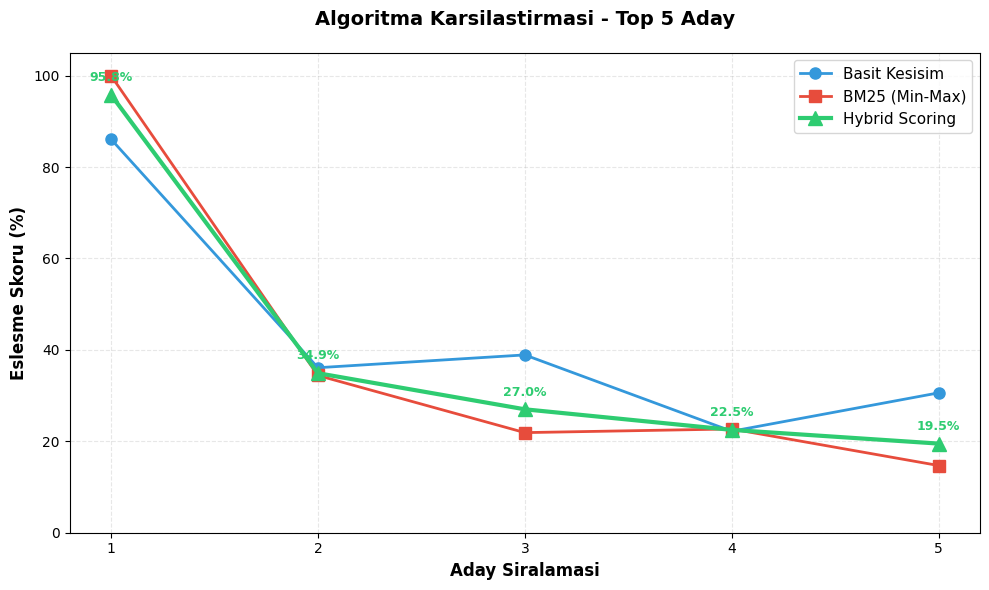
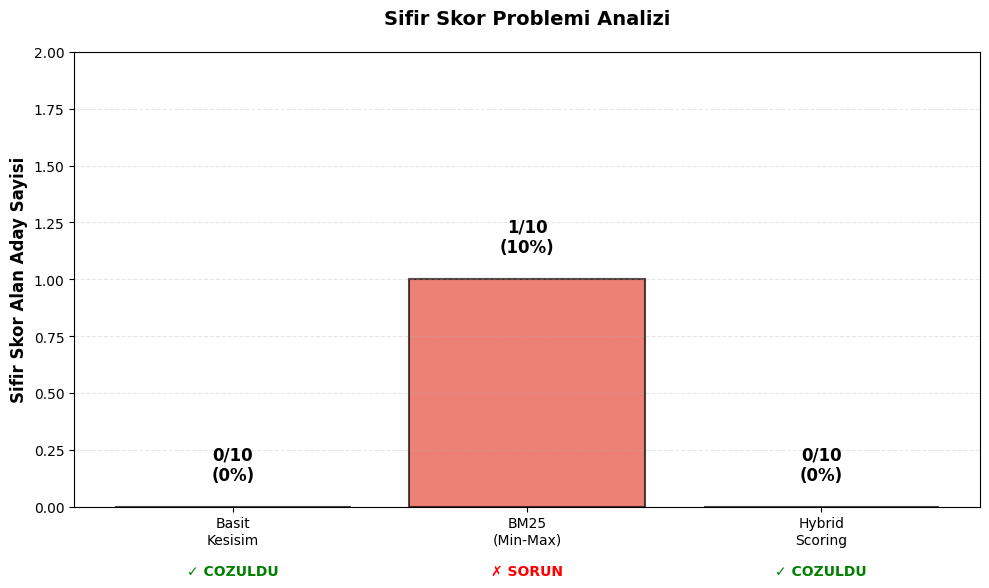
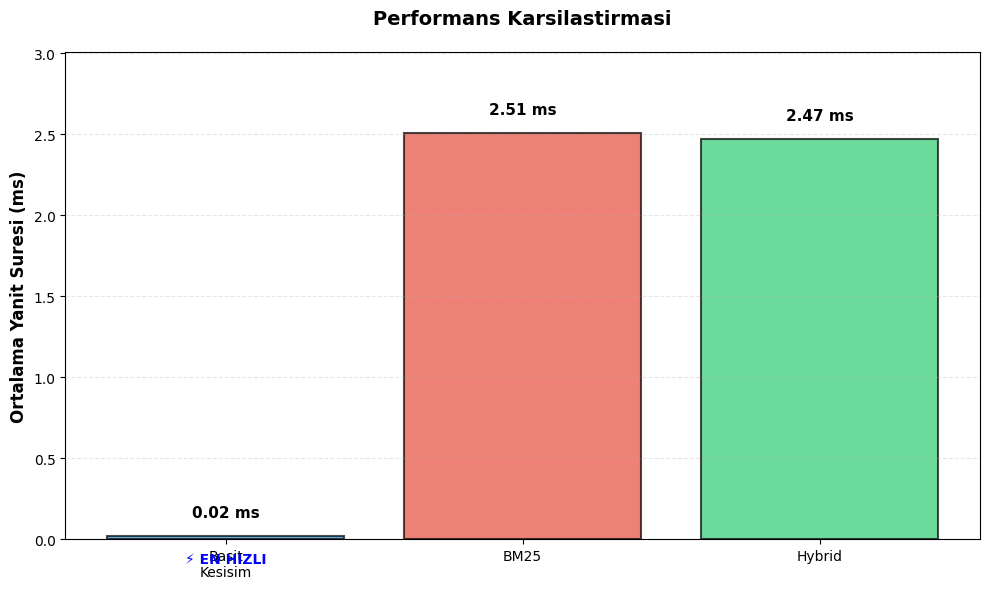
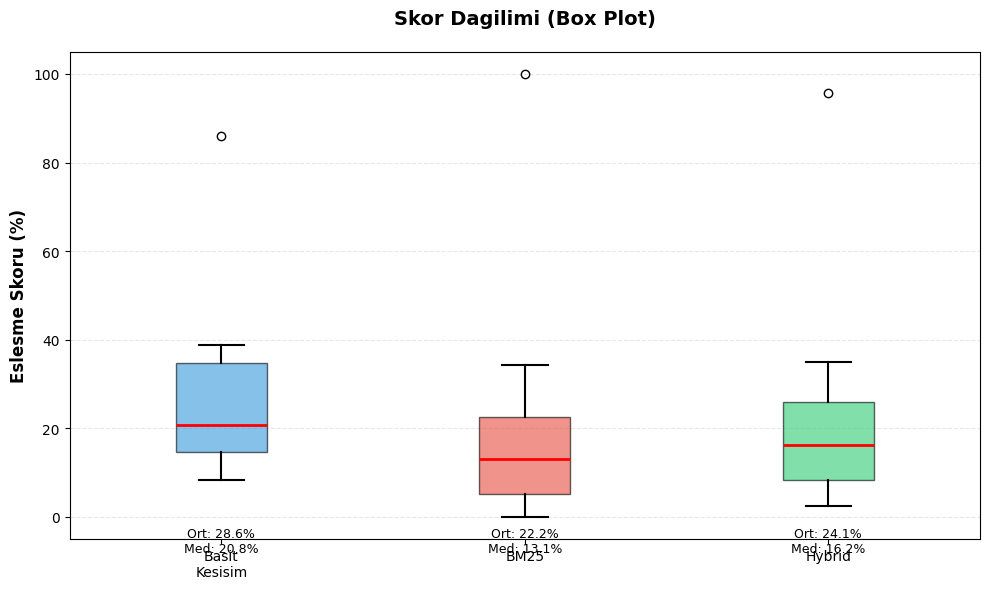
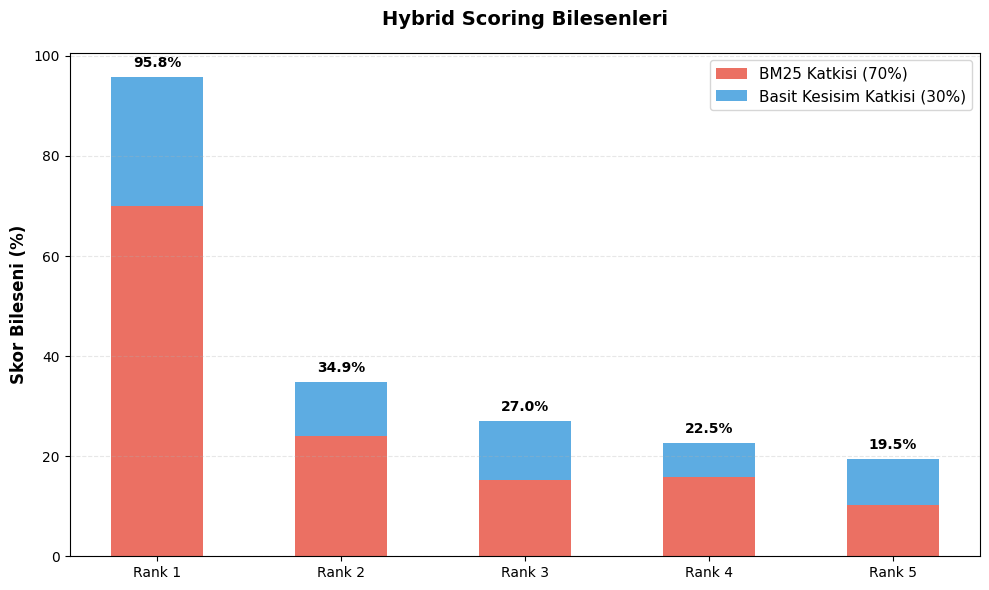
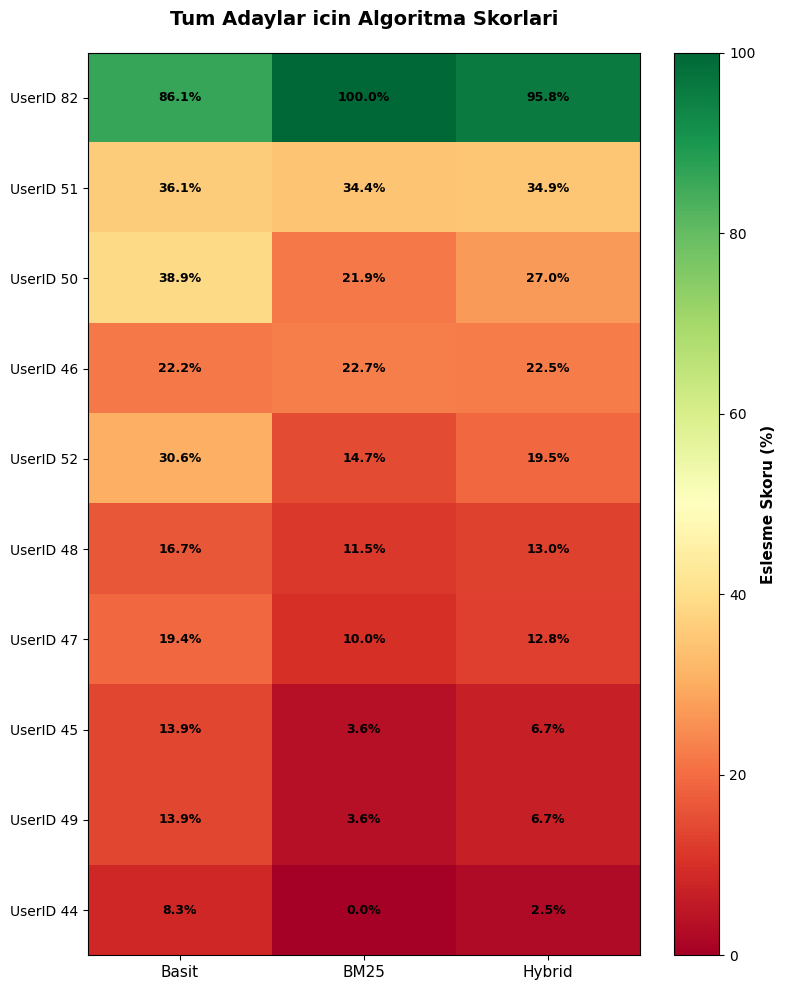

Generate these figures, in order, with matplotlib:
# ============================================================
# VİZUALİZASYON KODU - TEZ İÇİN GRAFİKLER
# ============================================================

import matplotlib.pyplot as plt
import numpy as np

# Türkçe karakter desteği
plt.rcParams['font.family'] = 'DejaVu Sans'

# ============================================================
# GRAFİK 1: SKOR KARŞILAŞTIRMA (Çizgi Grafik)
# ============================================================

def plot_score_comparison():
    """
    Tablo 5.1: Top 5 Aday için algoritma skorları
    """
    # Test verisi (test sonuçlarından)
    ranks = ['1', '2', '3', '4', '5']
    basit = [86.1, 36.1, 38.9, 22.2, 30.6]
    bm25 = [100.0, 34.4, 21.9, 22.7, 14.7]
    hybrid = [95.8, 34.9, 27.0, 22.5, 19.5]
    
    plt.figure(figsize=(10, 6))
    
    x = np.arange(len(ranks))
    
    plt.plot(x, basit, marker='o', linewidth=2, markersize=8, 
             label='Basit Kesisim', color='#3498db')
    plt.plot(x, bm25, marker='s', linewidth=2, markersize=8, 
             label='BM25 (Min-Max)', color='#e74c3c')
    plt.plot(x, hybrid, marker='^', linewidth=3, markersize=10, 
             label='Hybrid Scoring', color='#2ecc71')
    
    plt.xlabel('Aday Siralamasi', fontsize=12, fontweight='bold')
    plt.ylabel('Eslesme Skoru (%)', fontsize=12, fontweight='bold')
    plt.title('Algoritma Karsilastirmasi - Top 5 Aday', 
              fontsize=14, fontweight='bold', pad=20)
    
    plt.xticks(x, ranks)
    plt.ylim(0, 105)
    plt.grid(True, alpha=0.3, linestyle='--')
    plt.legend(fontsize=11, loc='upper right')
    
    # Değerleri noktalara ekle
    for i, v in enumerate(hybrid):
        plt.text(i, v + 3, f'{v}%', ha='center', fontsize=9, 
                fontweight='bold', color='#2ecc71')
    
    plt.tight_layout()
    plt.savefig('grafik_1_skor_karsilastirma.png', dpi=300, bbox_inches='tight')
    print("✅ Grafik 1 kaydedildi: grafik_1_skor_karsilastirma.png")
    plt.close()


# ============================================================
# GRAFİK 2: SIFIR SKOR ANALİZİ (Bar Chart)
# ============================================================

def plot_zero_score_analysis():
    """
    Tablo 5.2: Sıfır skor analizi
    """
    algorithms = ['Basit\nKesisim', 'BM25\n(Min-Max)', 'Hybrid\nScoring']
    zero_scores = [0, 1, 0]  # Test sonuçlarından
    total = 10
    
    fig, ax = plt.subplots(figsize=(10, 6))
    
    colors = ['#3498db', '#e74c3c', '#2ecc71']
    bars = ax.bar(algorithms, zero_scores, color=colors, alpha=0.7, 
                   edgecolor='black', linewidth=1.5)
    
    # Değerleri bar'ların üstüne ekle
    for i, (bar, val) in enumerate(zip(bars, zero_scores)):
        height = bar.get_height()
        percentage = (val / total) * 100
        ax.text(bar.get_x() + bar.get_width()/2., height + 0.1,
                f'{val}/{total}\n({percentage:.0f}%)',
                ha='center', va='bottom', fontsize=12, fontweight='bold')
        
        # Checkmark veya X işareti ekle
        if val == 0:
            ax.text(bar.get_x() + bar.get_width()/2., -0.3,
                   '✓ COZULDU', ha='center', fontsize=10, 
                   color='green', fontweight='bold')
        else:
            ax.text(bar.get_x() + bar.get_width()/2., -0.3,
                   '✗ SORUN', ha='center', fontsize=10, 
                   color='red', fontweight='bold')
    
    ax.set_ylabel('Sifir Skor Alan Aday Sayisi', fontsize=12, fontweight='bold')
    ax.set_title('Sifir Skor Problemi Analizi', 
                 fontsize=14, fontweight='bold', pad=20)
    ax.set_ylim(0, max(zero_scores) + 1)
    ax.grid(axis='y', alpha=0.3, linestyle='--')
    
    plt.tight_layout()
    plt.savefig('grafik_2_sifir_skor.png', dpi=300, bbox_inches='tight')
    print("✅ Grafik 2 kaydedildi: grafik_2_sifir_skor.png")
    plt.close()


# ============================================================
# GRAFİK 3: PERFORMANS KARŞILAŞTIRMA (Bar Chart)
# ============================================================

def plot_performance_comparison():
    """
    Tablo 5.3: Performans karşılaştırması
    """
    algorithms = ['Basit\nKesisim', 'BM25', 'Hybrid']
    times = [0.02, 2.51, 2.47]  # ms
    
    fig, ax = plt.subplots(figsize=(10, 6))
    
    colors = ['#3498db', '#e74c3c', '#2ecc71']
    bars = ax.bar(algorithms, times, color=colors, alpha=0.7,
                   edgecolor='black', linewidth=1.5)
    
    # Değerleri bar'ların üstüne ekle
    for bar, val in zip(bars, times):
        height = bar.get_height()
        ax.text(bar.get_x() + bar.get_width()/2., height + 0.1,
                f'{val:.2f} ms', ha='center', va='bottom', 
                fontsize=11, fontweight='bold')
    
    # En hızlı işareti
    ax.text(bars[0].get_x() + bars[0].get_width()/2., -0.15,
           '⚡ EN HIZLI', ha='center', fontsize=10, 
           color='blue', fontweight='bold')
    
    ax.set_ylabel('Ortalama Yanit Suresi (ms)', fontsize=12, fontweight='bold')
    ax.set_title('Performans Karsilastirmasi', 
                 fontsize=14, fontweight='bold', pad=20)
    ax.set_ylim(0, max(times) + 0.5)
    ax.grid(axis='y', alpha=0.3, linestyle='--')
    
    plt.tight_layout()
    plt.savefig('grafik_3_performans.png', dpi=300, bbox_inches='tight')
    print("✅ Grafik 3 kaydedildi: grafik_3_performans.png")
    plt.close()


# ============================================================
# GRAFİK 4: SKOR DAĞILIMI (Box Plot)
# ============================================================

def plot_score_distribution():
    """
    Tablo 5.4: Skor dağılımı - Box Plot
    """
    # Test sonuçlarından tüm skorlar
    basit_all = [86.1, 36.1, 38.9, 22.2, 30.6, 16.7, 19.4, 13.9, 13.9, 8.3]
    bm25_all = [100.0, 34.4, 21.9, 22.7, 14.7, 11.5, 10.0, 3.6, 3.6, 0.0]
    hybrid_all = [95.8, 34.9, 27.0, 22.5, 19.5, 13.0, 12.8, 6.7, 6.7, 2.5]
    
    data = [basit_all, bm25_all, hybrid_all]
    labels = ['Basit\nKesisim', 'BM25', 'Hybrid']
    
    fig, ax = plt.subplots(figsize=(10, 6))
    
    bp = ax.boxplot(data, labels=labels, patch_artist=True,
                     boxprops=dict(facecolor='lightblue', alpha=0.7),
                     medianprops=dict(color='red', linewidth=2),
                     whiskerprops=dict(linewidth=1.5),
                     capprops=dict(linewidth=1.5))
    
    # Renkleri değiştir
    colors = ['#3498db', '#e74c3c', '#2ecc71']
    for patch, color in zip(bp['boxes'], colors):
        patch.set_facecolor(color)
        patch.set_alpha(0.6)
    
    ax.set_ylabel('Eslesme Skoru (%)', fontsize=12, fontweight='bold')
    ax.set_title('Skor Dagilimi (Box Plot)', 
                 fontsize=14, fontweight='bold', pad=20)
    ax.grid(axis='y', alpha=0.3, linestyle='--')
    
    # İstatistikleri ekle
    for i, (d, label) in enumerate(zip(data, labels), 1):
        median = np.median(d)
        mean = np.mean(d)
        ax.text(i, -8, f'Ort: {mean:.1f}%\nMed: {median:.1f}%', 
               ha='center', fontsize=9)
    
    plt.tight_layout()
    plt.savefig('grafik_4_dagilim.png', dpi=300, bbox_inches='tight')
    print("✅ Grafik 4 kaydedildi: grafik_4_dagilim.png")
    plt.close()


# ============================================================
# GRAFİK 5: HYBRID DETAY (Stacked Bar)
# ============================================================

def plot_hybrid_breakdown():
    """
    Hybrid skorun bileşenlerini göster (BM25 vs Basit)
    """
    ranks = ['Rank 1', 'Rank 2', 'Rank 3', 'Rank 4', 'Rank 5']
    
    # BM25 katkısı (%70)
    bm25_contribution = [
        0.7 * 100.0,  # Rank 1
        0.7 * 34.4,   # Rank 2
        0.7 * 21.9,   # Rank 3
        0.7 * 22.7,   # Rank 4
        0.7 * 14.7    # Rank 5
    ]
    
    # Basit kesişim katkısı (%30)
    simple_contribution = [
        0.3 * 86.1,   # Rank 1
        0.3 * 36.1,   # Rank 2
        0.3 * 38.9,   # Rank 3
        0.3 * 22.2,   # Rank 4
        0.3 * 30.6    # Rank 5
    ]
    
    fig, ax = plt.subplots(figsize=(10, 6))
    
    x = np.arange(len(ranks))
    width = 0.5
    
    p1 = ax.bar(x, bm25_contribution, width, label='BM25 Katkisi (70%)',
                color='#e74c3c', alpha=0.8)
    p2 = ax.bar(x, simple_contribution, width, bottom=bm25_contribution,
                label='Basit Kesisim Katkisi (30%)', color='#3498db', alpha=0.8)
    
    ax.set_ylabel('Skor Bileseni (%)', fontsize=12, fontweight='bold')
    ax.set_title('Hybrid Scoring Bilesenleri', 
                 fontsize=14, fontweight='bold', pad=20)
    ax.set_xticks(x)
    ax.set_xticklabels(ranks)
    ax.legend(fontsize=11)
    ax.grid(axis='y', alpha=0.3, linestyle='--')
    
    # Toplam skorları ekle
    totals = [b + s for b, s in zip(bm25_contribution, simple_contribution)]
    for i, total in enumerate(totals):
        ax.text(i, total + 2, f'{total:.1f}%', ha='center', 
               fontsize=10, fontweight='bold')
    
    plt.tight_layout()
    plt.savefig('grafik_5_hybrid_detay.png', dpi=300, bbox_inches='tight')
    print("✅ Grafik 5 kaydedildi: grafik_5_hybrid_detay.png")
    plt.close()


# ============================================================
# GRAFİK 6: HEATMAP (Tüm Adaylar)
# ============================================================

def plot_heatmap():
    """
    Tüm adaylar için algoritma skorları - Heatmap
    """
    import matplotlib.patches as mpatches
    
    # Test sonuçlarından
    user_ids = ['82', '51', '50', '46', '52', '48', '47', '45', '49', '44']
    
    # Skorlar (Basit, BM25, Hybrid)
    scores = np.array([
        [86.1, 100.0, 95.8],  # 82
        [36.1, 34.4, 34.9],   # 51
        [38.9, 21.9, 27.0],   # 50
        [22.2, 22.7, 22.5],   # 46
        [30.6, 14.7, 19.5],   # 52
        [16.7, 11.5, 13.0],   # 48
        [19.4, 10.0, 12.8],   # 47
        [13.9, 3.6, 6.7],     # 45
        [13.9, 3.6, 6.7],     # 49
        [8.3, 0.0, 2.5]       # 44
    ])
    
    fig, ax = plt.subplots(figsize=(8, 10))
    
    im = ax.imshow(scores, cmap='RdYlGn', aspect='auto', vmin=0, vmax=100)
    
    # Eksen etiketleri
    ax.set_xticks(np.arange(3))
    ax.set_yticks(np.arange(len(user_ids)))
    ax.set_xticklabels(['Basit', 'BM25', 'Hybrid'], fontsize=11)
    ax.set_yticklabels([f'UserID {uid}' for uid in user_ids], fontsize=10)
    
    # Değerleri hücrelere ekle
    for i in range(len(user_ids)):
        for j in range(3):
            text = ax.text(j, i, f'{scores[i, j]:.1f}%',
                          ha="center", va="center", color="black", 
                          fontsize=9, fontweight='bold')
    
    ax.set_title('Tum Adaylar icin Algoritma Skorlari', 
                fontsize=14, fontweight='bold', pad=20)
    
    # Colorbar
    cbar = plt.colorbar(im, ax=ax)
    cbar.set_label('Eslesme Skoru (%)', fontsize=11, fontweight='bold')
    
    plt.tight_layout()
    plt.savefig('grafik_6_heatmap.png', dpi=300, bbox_inches='tight')
    print("✅ Grafik 6 kaydedildi: grafik_6_heatmap.png")
    plt.close()


# ============================================================
# TÜM GRAFİKLERİ OLUŞTUR
# ============================================================

def create_all_plots():
    """Tüm grafikleri oluştur"""
    print("\n" + "="*60)
    print(" "*15 + "GRAFİK OLUŞTURMA BAŞLIYOR")
    print("="*60 + "\n")
    
    plot_score_comparison()
    plot_zero_score_analysis()
    plot_performance_comparison()
    plot_score_distribution()
    plot_hybrid_breakdown()
    plot_heatmap()
    
    print("\n" + "="*60)
    print(" "*10 + "TÜM GRAFİKLER BAŞARIYLA OLUŞTURULDU! ✅")
    print("="*60)
    print("\nOluşturulan dosyalar:")
    print("  1. grafik_1_skor_karsilastirma.png")
    print("  2. grafik_2_sifir_skor.png")
    print("  3. grafik_3_performans.png")
    print("  4. grafik_4_dagilim.png")
    print("  5. grafik_5_hybrid_detay.png")
    print("  6. grafik_6_heatmap.png")
    print("\nBu dosyaları tezinize ekleyebilirsiniz!\n")


if __name__ == "__main__":
    create_all_plots()
